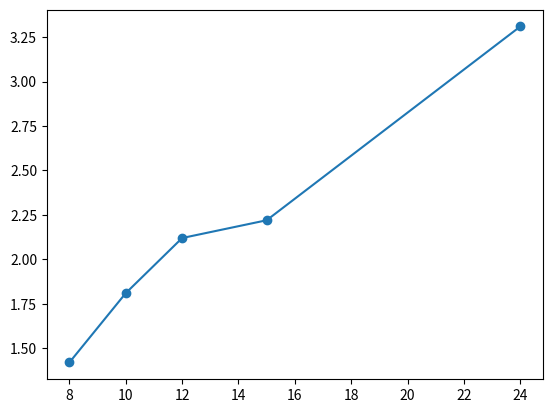

The script that saved this image:
    

from matplotlib.pyplot import plot
from matplotlib.pyplot import show


T = [8, 10, 12, 15, 24]
eta = [1.42,1.81,2.12,2.22,3.31]

plot(T, eta, "o-")

show()
